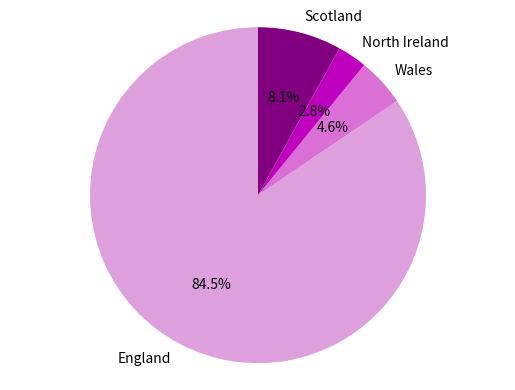
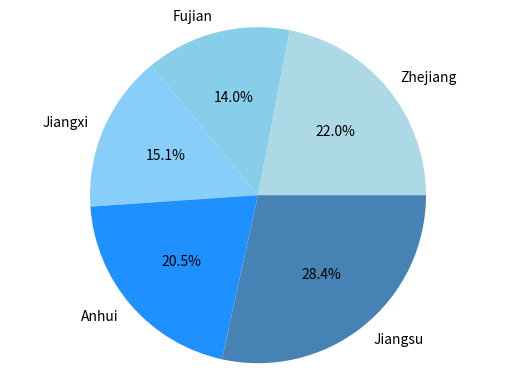

Source code (Python) for these figures, in order:
import matplotlib.pyplot as plt#import functions in python
#create two directories
uk_countries={"England":57.11,"Wales":3.13,"North Ireland":1.91,"Scotland":5.45}
china_provinces={"Zhejiang":65.77,"Fujian":41.88,"Jiangxi":45.28,"Anhui":61.27,"Jiangsu":85.15}

#plot figure one using directory one
plt.figure()
labels= list(uk_countries.keys())#define the lables of pie chart
sizes= list(uk_countries.values())#define the sizes of the pie chart
plt.pie(sizes, labels=labels, autopct="%1.1f%%", shadow= False, startangle=90,colors= ["plum", "orchid", "m", "purple"] )#plot the pie chart elaborately
plt.axis("equal")#guarantee the chart to be round

#plot figure 2 using directory two
plt.figure()
labels1=list(china_provinces.keys())#define the lables of pie chart
sizes1=list(china_provinces.values())#define the sizes of the pie chart
plt.pie(sizes1, labels=labels1,autopct="%1.1f%%",shadow=False,colors = ["lightblue","skyblue","lightskyblue","dodgerblue","steelblue"])#plot the pie chart elaborately
plt.axis("equal")#guarantee the chart to be round

plt.show()